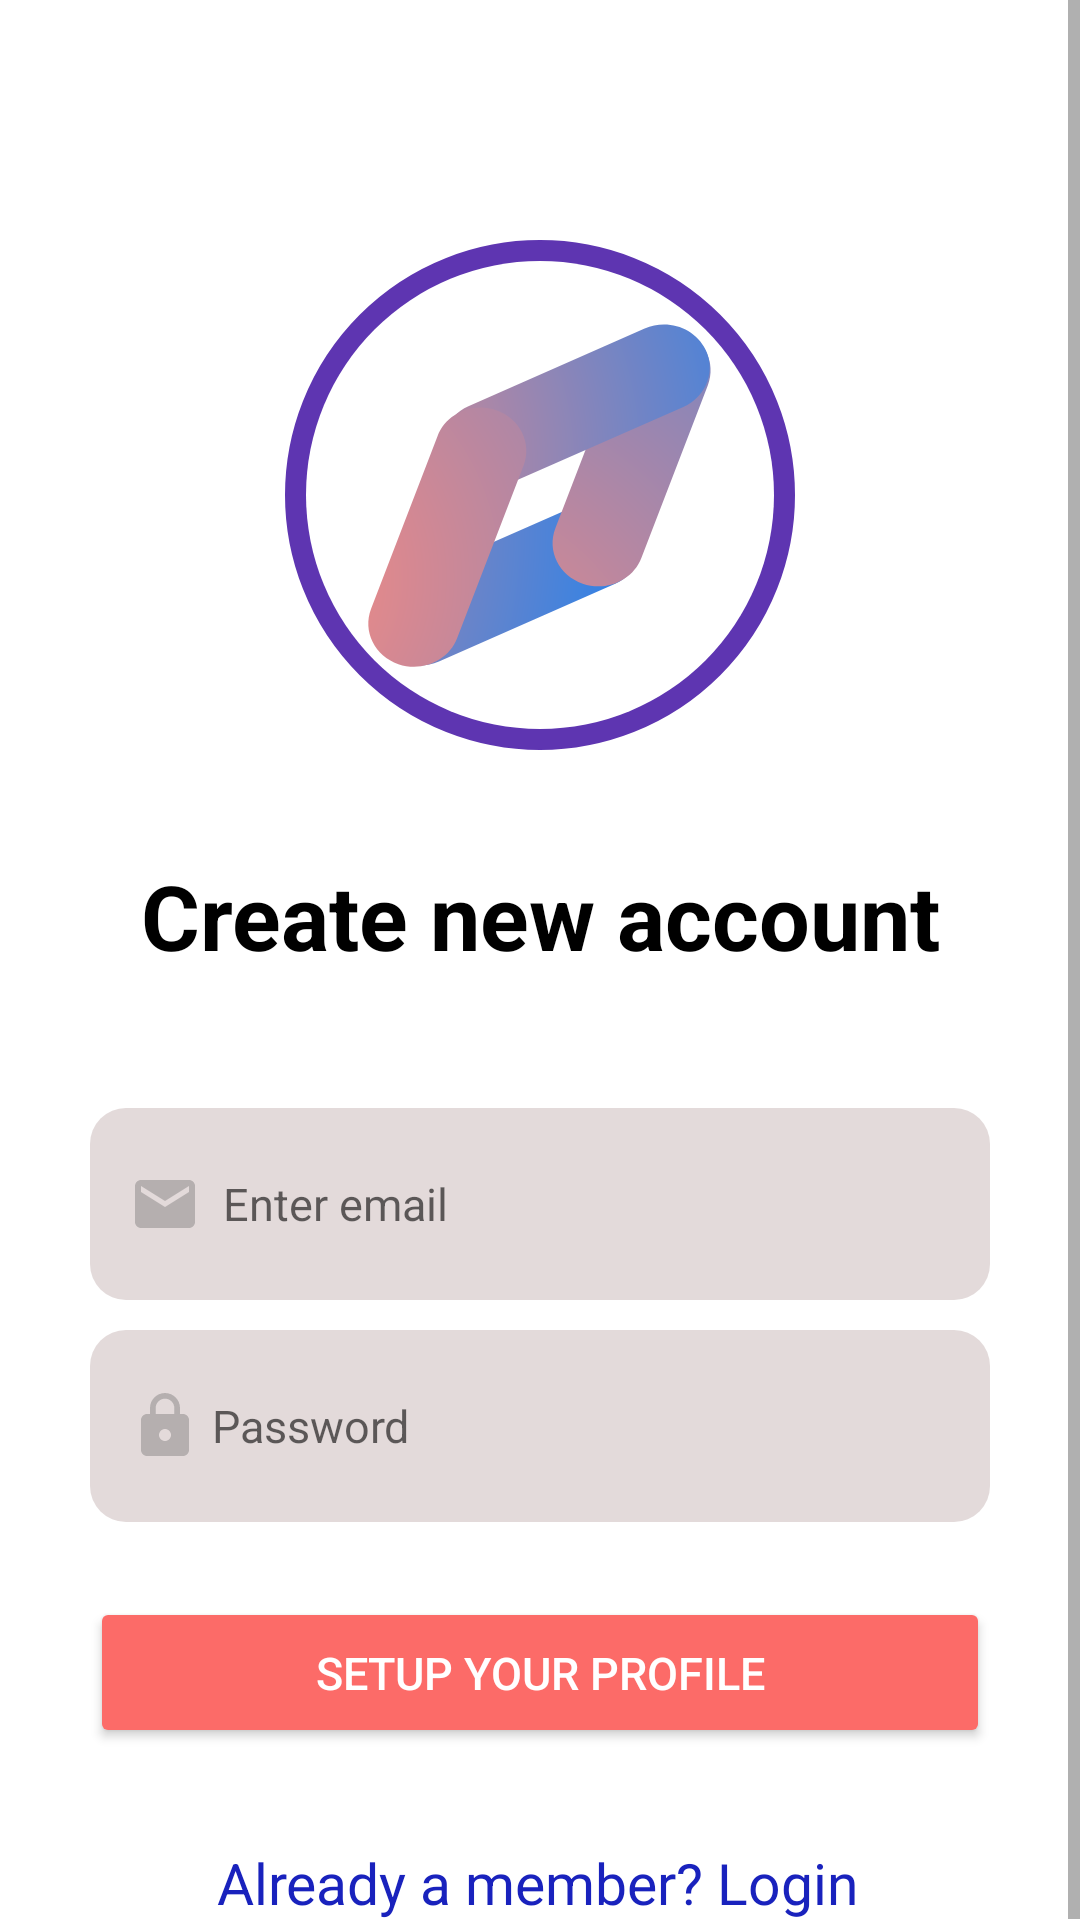

Reconstruct the res/layout file that produces this screen, plus the resources it refers to.
<!-- AndroidManifest.xml: application theme Theme.FirebaseUserSignUp -->
<!-- res/layout/activity_register.xml -->
<?xml version="1.0" encoding="utf-8"?>
<ScrollView xmlns:android="http://schemas.android.com/apk/res/android"
    xmlns:app="http://schemas.android.com/apk/res-auto"
    xmlns:tools="http://schemas.android.com/tools"
    android:layout_width="match_parent"
    android:background="@drawable/loginback"
    android:layout_height="match_parent">

    <androidx.constraintlayout.widget.ConstraintLayout

        android:layout_width="match_parent"
        android:layout_height="wrap_content"
        android:background="@drawable/loginback"
        app:layout_constraintCircleRadius="20dp"
        tools:context=".Activities.SearchActivity">


        <TextView
            android:id="@+id/signuptext2"
            android:layout_width="wrap_content"
            android:layout_height="wrap_content"
            android:layout_marginTop="35dp"
            android:gravity="center"
            android:text="Create new account"
            android:textAlignment="center"
            android:textColor="#000000"
            android:textSize="30sp"
            android:textStyle="bold"
            app:layout_constraintEnd_toEndOf="parent"
            app:layout_constraintStart_toStartOf="parent"


            app:layout_constraintTop_toBottomOf="@+id/imageView10" />

        <LinearLayout
            android:id="@+id/linearLayout"
            android:layout_width="match_parent"
            android:layout_height="wrap_content"
            android:layout_marginTop="24dp"
            android:orientation="vertical"
            app:layout_constraintEnd_toEndOf="parent"
            app:layout_constraintHorizontal_bias="0.0"
            app:layout_constraintStart_toStartOf="parent"
            app:layout_constraintTop_toBottomOf="@+id/signuptext2">


            <EditText
                android:id="@+id/email"
                android:layout_width="match_parent"
                android:layout_height="wrap_content"
                android:layout_marginLeft="30dp"
                android:layout_marginTop="20dp"
                android:layout_marginRight="30dp"
                android:background="@drawable/rounded_textview"
                android:drawableLeft="@drawable/ic_baseline_email_24"
                android:hint="  Enter email"
                android:inputType="textEmailAddress"
                android:padding="20dp"
                android:paddingStart="13dp"
                android:textSize="15sp"

                />

            <EditText
                android:id="@+id/password"
                android:layout_width="match_parent"
                android:layout_height="wrap_content"
                android:layout_marginLeft="30dp"
                android:layout_marginTop="10dp"
                android:layout_marginRight="30dp"
                android:background="@drawable/rounded_textview"
                android:drawableLeft="@drawable/ic_baseline_lock_24"
                android:ems="10"
                android:hint=" Password"
                android:inputType="textPassword"
                android:padding="20dp"
                android:paddingStart="13dp"
                android:textSize="15sp"

                />

            <Button
                android:id="@+id/signUpButton"
                android:layout_width="match_parent"
                android:layout_height="wrap_content"
                android:layout_marginLeft="30dp"
                android:layout_marginTop="25dp"
                android:layout_marginRight="30dp"
                android:backgroundTint="#FC6B68"
                android:padding="15dp"
                android:textColor="@color/white"
                android:text="Setup your profile"
                android:textSize="15sp"
                app:cornerRadius="10dp" />

        </LinearLayout>

        <TextView
            android:id="@+id/goToSignIn"
            android:layout_width="wrap_content"
            android:layout_height="wrap_content"
            android:layout_marginTop="32dp"
            android:text="Already a member? Login"
            android:textColor="#1922BD"
            android:textSize="19sp"
            app:layout_constraintEnd_toEndOf="parent"
            app:layout_constraintHorizontal_bias="0.496"
            app:layout_constraintStart_toStartOf="parent"
            app:layout_constraintTop_toBottomOf="@+id/linearLayout" />

        <ImageView
            android:id="@+id/imageView10"
            android:layout_width="170dp"
            android:layout_height="170dp"
            android:layout_marginTop="80dp"
            app:circularflow_radiusInDP="20dp"
            android:padding="7dp"
            android:background="@drawable/textviewstroke"
            app:layout_constraintCircleRadius="20dp"
            app:layout_constraintEnd_toEndOf="parent"
            app:layout_constraintStart_toStartOf="parent"
            app:layout_constraintTop_toTopOf="parent"
            app:srcCompat="@drawable/ic_social_logo" />

    </androidx.constraintlayout.widget.ConstraintLayout>
</ScrollView>
<!-- resources referenced by this layout -->
<resources>
  <color name="white">#FFFFFFFF</color>
  <!-- drawable ic_baseline_email_24 (drawable) -->
  <vector android:height="24dp" android:tint="#B5AFAF"
      android:viewportHeight="24" android:viewportWidth="24"
      android:width="24dp" xmlns:android="http://schemas.android.com/apk/res/android"
      >
      <path android:fillColor="@android:color/white" android:pathData="M20,4L4,4c-1.1,0 -1.99,0.9 -1.99,2L2,18c0,1.1 0.9,2 2,2h16c1.1,0 2,-0.9 2,-2L22,6c0,-1.1 -0.9,-2 -2,-2zM20,8l-8,5 -8,-5L4,6l8,5 8,-5v2z"/>
  </vector>
  <!-- drawable ic_baseline_lock_24 (drawable) -->
  <vector android:height="24dp" android:tint="#B5AFAF"
      android:viewportHeight="24" android:viewportWidth="24"
      android:width="24dp" xmlns:android="http://schemas.android.com/apk/res/android">
      <path android:fillColor="@android:color/white" android:pathData="M18,8h-1L17,6c0,-2.76 -2.24,-5 -5,-5S7,3.24 7,6v2L6,8c-1.1,0 -2,0.9 -2,2v10c0,1.1 0.9,2 2,2h12c1.1,0 2,-0.9 2,-2L20,10c0,-1.1 -0.9,-2 -2,-2zM12,17c-1.1,0 -2,-0.9 -2,-2s0.9,-2 2,-2 2,0.9 2,2 -0.9,2 -2,2zM15.1,8L8.9,8L8.9,6c0,-1.71 1.39,-3.1 3.1,-3.1 1.71,0 3.1,1.39 3.1,3.1v2z"/>
  </vector>
  <!-- drawable ic_social_logo: vector/xml drawable (drawable, 4222 chars, omitted) -->
  <!-- drawable rounded_textview (drawable) -->
  <?xml version="1.0" encoding="utf-8"?>
  <shape xmlns:android="http://schemas.android.com/apk/res/android">
  
      <solid android:color="#E3DADA" android:width="4dp"/>
  <corners android:radius="12dp"/>
  </shape>
  <!-- drawable textviewstroke (drawable) -->
  <?xml version="1.0" encoding="utf-8"?>
  <shape android:shape="oval" xmlns:android="http://schemas.android.com/apk/res/android">
  <stroke
      android:color="#5E35B1"
  
      android:width="8dp"
      />
      <corners android:radius="12dp"/>
  
  </shape>
  <style name="Theme.FirebaseUserSignUp" parent="Theme.MaterialComponents.DayNight.NoActionBar">
          
          <item name="colorPrimary">#F4EFF3</item>
          <item name="colorPrimaryVariant">#F4EFF3</item>
          <item name="colorOnPrimary">#F4EFF3</item>
          
          <item name="colorSecondary">#F4EFF3</item>
          <item name="colorSecondaryVariant">#F4EFF3</item>
          <item name="colorOnSecondary">#F4EFF3</item>
          
          <item name="android:statusBarColor">#F4EFF3</item>
          
      </style>
</resources>
